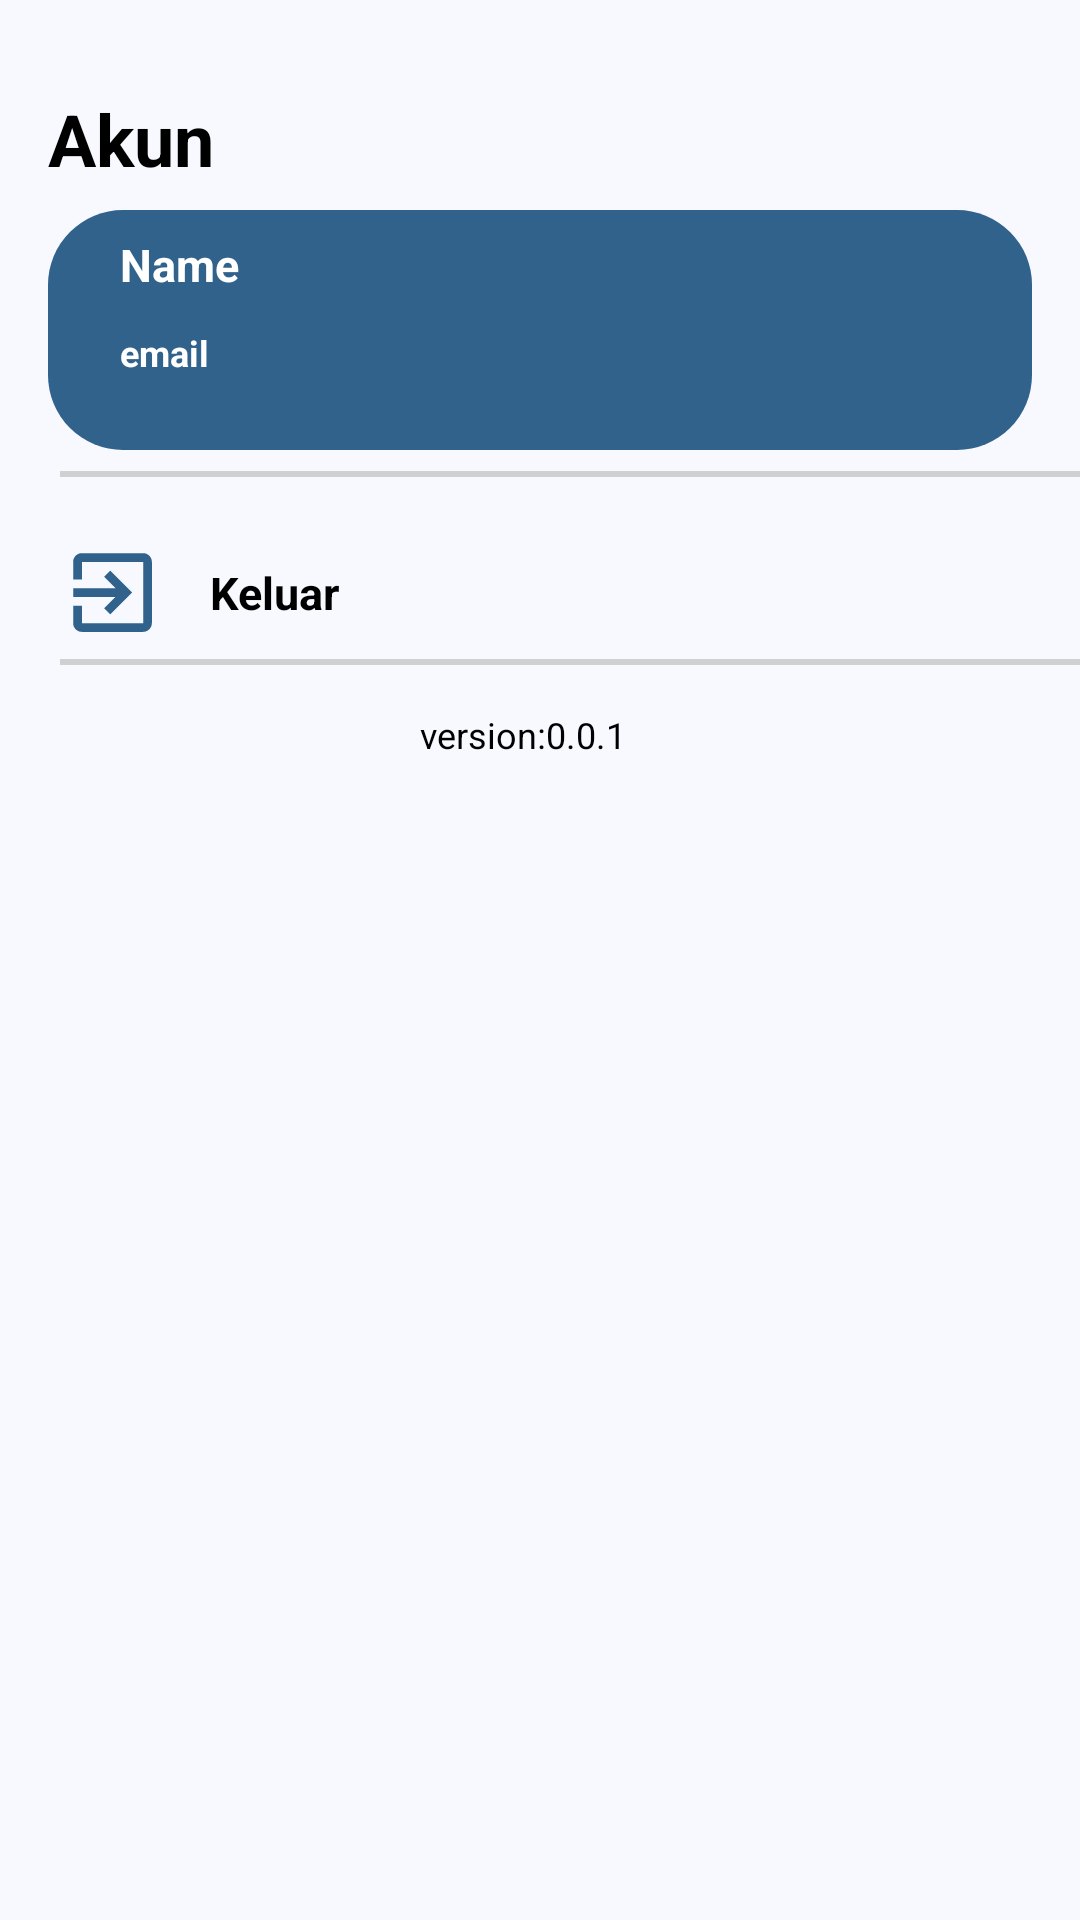

The Android layout XML behind this screen, and the referenced resources:
<!-- AndroidManifest.xml: application theme Theme.Flynow -->
<!-- res/layout/fragment_profile.xml -->
<?xml version="1.0" encoding="utf-8"?>
<androidx.constraintlayout.widget.ConstraintLayout xmlns:android="http://schemas.android.com/apk/res/android"
    xmlns:app="http://schemas.android.com/apk/res-auto"
    xmlns:tools="http://schemas.android.com/tools"
    android:layout_width="match_parent"
    android:layout_height="match_parent"
    tools:ignore="Overdraw">

    <TextView
        android:id="@+id/tvAkun"
        android:layout_width="328dp"
        android:layout_height="40dp"
        android:layout_marginStart="16dp"
        android:layout_marginTop="30dp"
        android:text="@string/akun"
        android:textColor="@color/black"
        android:textSize="24sp"
        android:textStyle="bold"
        app:layout_constraintStart_toStartOf="parent"
        app:layout_constraintTop_toTopOf="parent" />

    <ImageView
        android:id="@+id/ivEdit"
        android:layout_width="35dp"
        android:layout_height="35dp"
        android:layout_marginStart="20dp"
        android:src="@drawable/ic_edit_profile"
        android:layout_marginTop="24dp"
        app:layout_constraintStart_toStartOf="parent"
        app:layout_constraintTop_toBottomOf="@+id/background_view"
        tools:ignore="ContentDescription"
        android:visibility="gone"/>


    <TextView
        android:id="@+id/tvProfile"
        android:layout_width="288dp"
        android:layout_height="30dp"
        android:layout_marginStart="15dp"
        android:gravity="center_vertical"
        android:lineSpacingExtra="-1sp"
        android:text="@string/edit_profile"
        android:textColor="@color/black"
        android:textSize="15sp"
        android:textStyle="bold"
        android:layout_marginTop="24dp"
        app:layout_constraintBottom_toBottomOf="@+id/ivEdit"
        app:layout_constraintStart_toEndOf="@id/ivEdit"
        app:layout_constraintTop_toBottomOf="@+id/background_view"
        android:visibility="gone"/>

    <ImageView
        android:id="@+id/ivSetting"
        android:layout_width="35dp"
        android:layout_height="35dp"
        android:layout_marginStart="20dp"
        android:layout_marginTop="30dp"
        android:src="@drawable/ic_account_settings"
        app:layout_constraintStart_toStartOf="parent"
        app:layout_constraintTop_toBottomOf="@id/ivEdit"
        tools:ignore="ContentDescription"
        android:visibility="gone"/>

    <TextView
        android:id="@+id/tvSetting"
        android:layout_width="288dp"
        android:layout_height="30dp"
        android:layout_marginStart="15dp"
        android:layout_marginTop="30dp"
        android:gravity="center_vertical"
        android:lineSpacingExtra="-1sp"
        android:text="@string/accountSettings"
        android:textColor="@color/black"
        android:textSize="15sp"
        android:textStyle="bold"
        app:layout_constraintBottom_toBottomOf="@+id/ivSetting"
        app:layout_constraintStart_toEndOf="@id/ivSetting"
        app:layout_constraintTop_toBottomOf="@id/ivEdit"
        android:visibility="gone"/>

    <ImageView
        android:id="@+id/ivLogout"
        android:layout_width="35dp"
        android:layout_height="35dp"
        android:layout_marginStart="20dp"
        android:layout_marginTop="30dp"
        android:src="@drawable/ic_exit"
        app:layout_constraintStart_toStartOf="parent"
        app:layout_constraintTop_toBottomOf="@id/ivSetting"
        tools:ignore="ContentDescription" />

    <TextView
        android:id="@+id/tvLogout"
        android:layout_width="288dp"
        android:layout_height="30dp"
        android:layout_marginStart="15dp"
        android:layout_marginTop="30dp"
        android:gravity="center_vertical"
        android:lineSpacingExtra="-1sp"
        android:text="@string/logout_account"
        android:textColor="@color/black"
        android:textSize="15sp"
        android:textStyle="bold"
        app:layout_constraintBottom_toBottomOf="@+id/ivLogout"
        app:layout_constraintStart_toEndOf="@id/ivLogout"
        app:layout_constraintTop_toBottomOf="@id/ivSetting" />

    <View
        android:id="@+id/divider"
        android:layout_width="350dp"
        android:layout_height="2dp"
        android:layout_marginStart="20dp"
        android:layout_marginTop="7dp"
        android:background="@drawable/ic_line"
        app:layout_constraintStart_toStartOf="parent"
        app:layout_constraintTop_toBottomOf="@id/tvProfile" />

    <View
        android:id="@+id/divider2"
        android:layout_width="350dp"
        android:layout_height="2dp"
        android:layout_marginStart="20dp"
        android:layout_marginTop="7dp"
        android:background="@drawable/ic_line"
        app:layout_constraintStart_toStartOf="parent"
        app:layout_constraintTop_toBottomOf="@id/tvSetting"
        android:visibility="gone"/>

    <View
        android:id="@+id/divider3"
        android:layout_width="350dp"
        android:layout_height="2dp"
        android:layout_marginStart="20dp"
        android:layout_marginTop="7dp"
        android:background="@drawable/ic_line"
        app:layout_constraintStart_toStartOf="parent"
        app:layout_constraintTop_toBottomOf="@id/tvLogout" />

    <TextView
        android:id="@+id/version_1_1"
        android:layout_width="80dp"
        android:layout_height="18dp"
        android:layout_marginStart="100dp"
        android:layout_marginTop="15dp"
        android:layout_marginEnd="100dp"
        android:lineSpacingExtra="0sp"
        android:text="@string/app_version"
        android:textColor="@color/black"
        android:textSize="12sp"
        app:layout_constraintEnd_toEndOf="parent"
        app:layout_constraintStart_toStartOf="parent"
        app:layout_constraintTop_toBottomOf="@id/divider3" />


    <View
        android:id="@+id/background_view"
        android:layout_width="0dp"
        android:layout_height="80dp"
        android:layout_marginHorizontal="16dp"
        android:background="@drawable/bg_status_history_pending"
        app:layout_constraintEnd_toEndOf="parent"
        app:layout_constraintStart_toStartOf="parent"
        app:layout_constraintTop_toBottomOf="@+id/tvAkun" />

    <TextView

        android:id="@+id/tv_profile_name_page"
        android:layout_width="0dp"
        android:layout_height="wrap_content"
        android:layout_marginHorizontal="24dp"
        android:layout_marginTop="8dp"
        android:gravity="center_vertical"
        android:lineSpacingExtra="-1sp"
        android:text="@string/name_profile_fragment"
        android:textColor="@color/white"
        android:textSize="15sp"
        android:textStyle="bold"
        android:visibility="visible"
        app:layout_constraintEnd_toStartOf="@+id/ivProfilePhoto"
        app:layout_constraintStart_toStartOf="@+id/background_view"
        app:layout_constraintTop_toTopOf="@+id/background_view" />

    <TextView

        android:id="@+id/tv_profile_email_page"
        android:layout_width="0dp"
        android:layout_height="wrap_content"
        android:layout_marginHorizontal="24dp"
        android:gravity="center_vertical"
        android:lineSpacingExtra="-1sp"
        android:text="@string/name_email_fragment"
        android:textColor="@color/white"
        android:textSize="12sp"
        android:textStyle="bold"
        android:visibility="visible"
        app:layout_constraintBottom_toBottomOf="@+id/background_view"
        app:layout_constraintEnd_toStartOf="@+id/ivProfilePhoto"
        app:layout_constraintStart_toStartOf="@+id/background_view"
        app:layout_constraintTop_toBottomOf="@+id/tv_profile_name_page" />

    <ImageView
        android:id="@+id/ivProfilePhoto"
        android:layout_width="50dp"
        android:layout_height="50dp"
        android:layout_marginEnd="20dp"
        android:scaleType="centerCrop"
        android:src="@drawable/ic_tab_account_profile"
        app:layout_constraintBottom_toBottomOf="@+id/background_view"
        app:layout_constraintEnd_toEndOf="@+id/background_view"
        app:layout_constraintTop_toTopOf="@+id/background_view"
        tools:ignore="ContentDescription" />


</androidx.constraintlayout.widget.ConstraintLayout>
<!-- resources referenced by this layout -->
<resources>
  <color name="black">#FF000000</color>
  <color name="white">#FFFFFFFF</color>
  <!-- drawable bg_status_history_pending (drawable) -->
  <?xml version="1.0" encoding="utf-8"?>
  <shape xmlns:android="http://schemas.android.com/apk/res/android">
      <solid android:color="@color/md_theme_primary" />
      <corners android:radius="25dp" />
  </shape>
  <!-- drawable ic_edit_profile (drawable) -->
  <vector xmlns:android="http://schemas.android.com/apk/res/android" android:height="24dp" android:tint="#30628C" android:viewportHeight="24" android:viewportWidth="24" android:width="24dp">
        
      <path android:fillColor="@android:color/white" android:pathData="M3,17.25V21h3.75L17.81,9.94l-3.75,-3.75L3,17.25zM20.71,7.04c0.39,-0.39 0.39,-1.02 0,-1.41l-2.34,-2.34c-0.39,-0.39 -1.02,-0.39 -1.41,0l-1.83,1.83 3.75,3.75 1.83,-1.83z"/>
      
  </vector>
  <string name="accountSettings">Pengaturan Akun</string>
  <string name="akun">Akun</string>
  <string name="app_version">version:0.0.1</string>
  <string name="edit_profile">Ubah Profile</string>
  <string name="logout_account">Keluar</string>
  <string name="name_email_fragment">email\n</string>
  <string name="name_profile_fragment">Name</string>
  <style name="Theme.Flynow" parent="Base.Theme.Flynow" />
  <color name="md_theme_primary">#30628C</color>
  <color name="md_theme_onPrimary">#FFFFFF</color>
  <color name="md_theme_primaryContainer">#CEE5FF</color>
  <color name="md_theme_onPrimaryContainer">#001D33</color>
  <color name="md_theme_secondary">#52606F</color>
  <color name="md_theme_onSecondary">#FFFFFF</color>
  <color name="md_theme_secondaryContainer">#D5E4F7</color>
  <color name="md_theme_onSecondaryContainer">#0E1D2A</color>
  <color name="md_theme_tertiary">#68577A</color>
  <color name="md_theme_onTertiary">#FFFFFF</color>
  <color name="md_theme_tertiaryContainer">#EFDBFF</color>
  <color name="md_theme_onTertiaryContainer">#231533</color>
  <color name="md_theme_error">#BA1A1A</color>
  <color name="md_theme_onError">#FFFFFF</color>
  <color name="md_theme_errorContainer">#FFDAD6</color>
  <color name="md_theme_onErrorContainer">#410002</color>
  <color name="md_theme_background">#F7F9FF</color>
  <color name="md_theme_onBackground">#181C20</color>
  <color name="md_theme_surface">#F7F9FF</color>
  <color name="md_theme_onSurface">#181C20</color>
  <color name="md_theme_surfaceVariant">#DEE3EB</color>
  <color name="md_theme_onSurfaceVariant">#42474E</color>
  <color name="md_theme_outline">#72777F</color>
  <color name="md_theme_outlineVariant">#C2C7CF</color>
  <color name="md_theme_inverseSurface">#2D3135</color>
  <color name="md_theme_inverseOnSurface">#EFF1F6</color>
  <color name="md_theme_inversePrimary">#9CCBFB</color>
  <color name="md_theme_primaryFixed">#CEE5FF</color>
  <color name="md_theme_onPrimaryFixed">#001D33</color>
  <color name="md_theme_primaryFixedDim">#9CCBFB</color>
  <color name="md_theme_onPrimaryFixedVariant">#104A73</color>
  <color name="md_theme_secondaryFixed">#D5E4F7</color>
  <color name="md_theme_onSecondaryFixed">#0E1D2A</color>
  <color name="md_theme_secondaryFixedDim">#B9C8DA</color>
  <color name="md_theme_onSecondaryFixedVariant">#3A4857</color>
  <color name="md_theme_tertiaryFixed">#EFDBFF</color>
  <color name="md_theme_onTertiaryFixed">#231533</color>
  <color name="md_theme_tertiaryFixedDim">#D3BFE6</color>
  <color name="md_theme_onTertiaryFixedVariant">#504061</color>
  <color name="md_theme_surfaceDim">#D8DAE0</color>
  <color name="md_theme_surfaceBright">#F7F9FF</color>
  <color name="md_theme_surfaceContainerLowest">#FFFFFF</color>
  <color name="md_theme_surfaceContainerLow">#F1F3F9</color>
  <color name="md_theme_surfaceContainer">#ECEEF4</color>
  <color name="md_theme_surfaceContainerHigh">#E6E8EE</color>
  <color name="md_theme_surfaceContainerHighest">#E0E2E8</color>
</resources>
